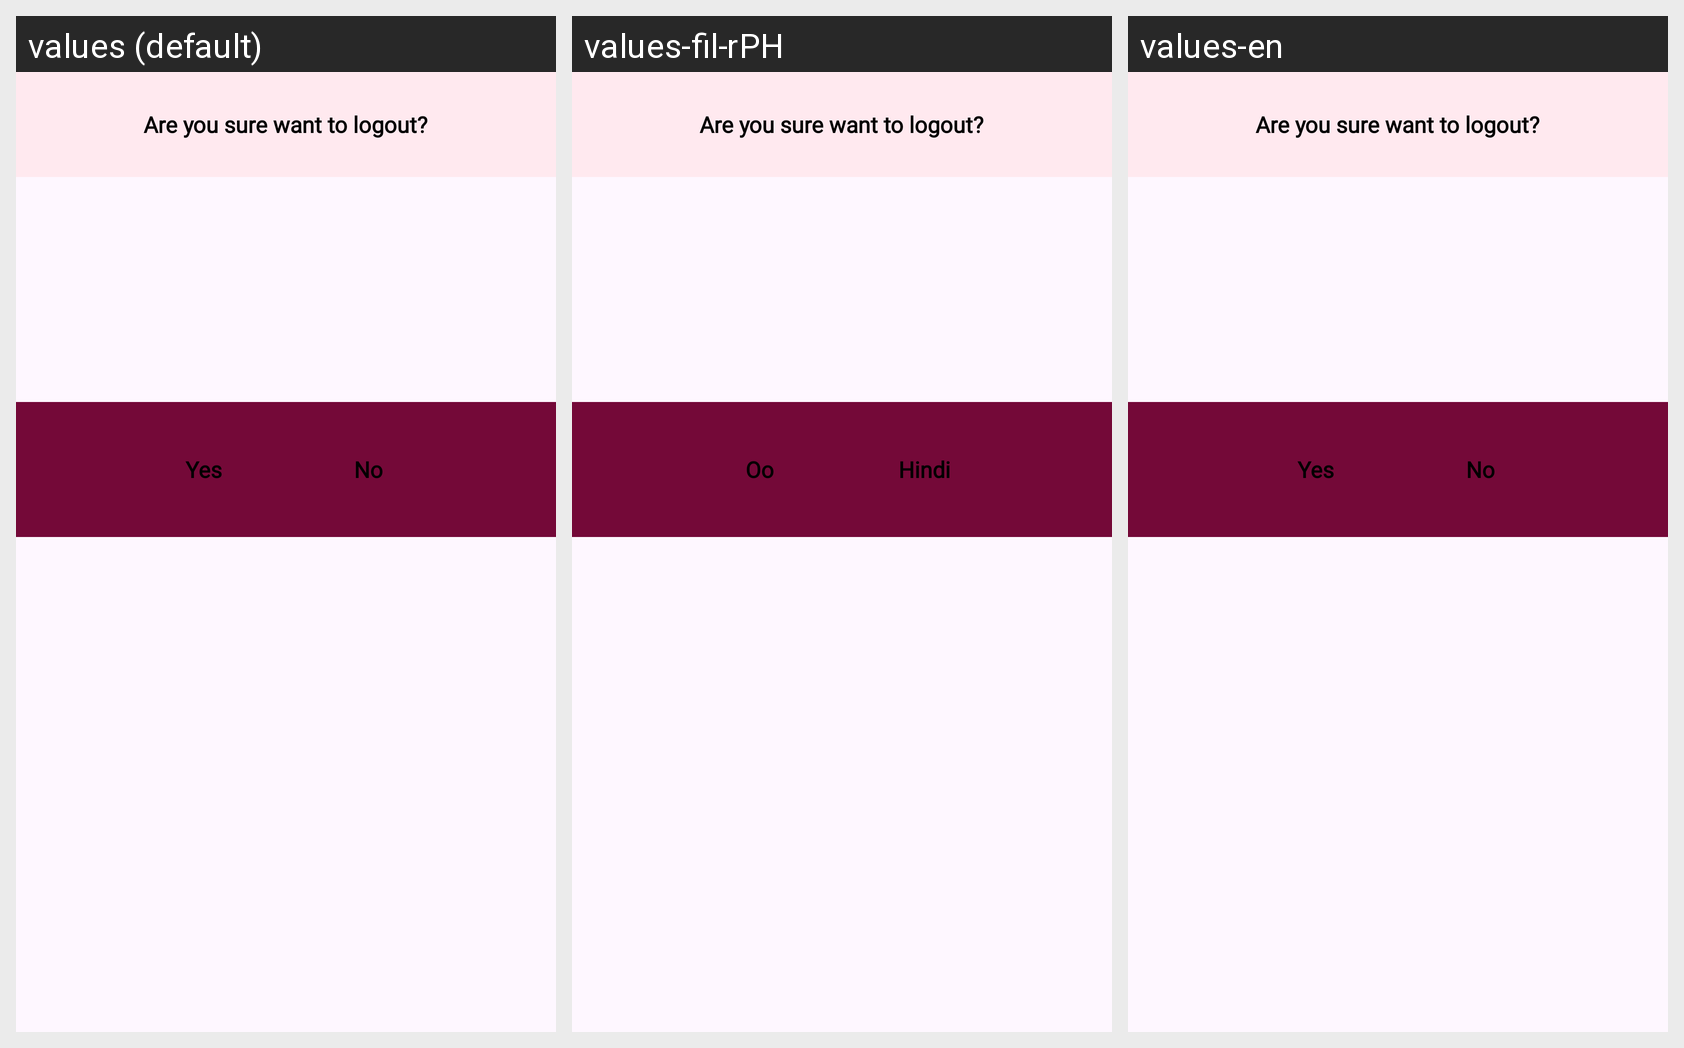

Locale-by-locale string values for the Android screen shown in this grid:
Android screen res/layout/scandialoglayout.xml rendered under 3 locales, left to right: values (default), values-fil-rPH, values-en. Device: Nexus 5 (rendered at 1080×1920; each locale shown at half size, 540×960, under a caption strip naming it); theme Theme.Booking.
Strings drawn on this screen, with the default value and each locale's value (text and hints the layout hard-codes, and strings that could not be matched under every locale, appear in the picture but are not listed):

Yes
  values: Yes
  values-fil-rPH: Oo
  values-en: Yes

No
  values: No
  values-fil-rPH: Hindi
  values-en: No
